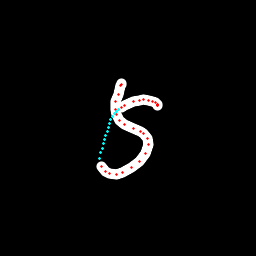

The file beside this chart, header and first rows:
x, y, hover, eod
121.5, 83.57, 0.0, 0.0
121.1, 84.13, 0.0, 0.0
120.7, 85.75, 0.0, 0.0
118.2, 94.36, 0.0, 0.0
115.9, 101.4, 0.0, 0.0
115.1, 109, 0.0, 0.0
116.3, 114.7, 0.0, 0.0
119.2, 120.5, 0.0, 0.0
124.3, 125, 0.0, 0.0
133.2, 129, 0.0, 0.0
140.3, 131.5, 0.0, 0.0
143.9, 133.9, 0.0, 0.0
147, 138.8, 0.0, 0.0
148.1, 144.5, 0.0, 0.0
145.3, 153.8, 0.0, 0.0
139.1, 161.5, 0.0, 0.0
131.7, 167.2, 0.0, 0.0
122.2, 172.6, 0.0, 0.0
116.5, 174.2, 0.0, 0.0
109.8, 173.6, 0.0, 0.0
105.3, 171, 0.0, 0.0
101.5, 166.8, 0.0, 0.0
99.63, 158.8, 1.0, 0.0
100.8, 152.6, 1.0, 0.0
102.1, 148, 1.0, 0.0
103.5, 143.8, 1.0, 0.0
104.8, 139.8, 1.0, 0.0
105.9, 135.6, 1.0, 0.0
107.1, 131.5, 1.0, 0.0
108.2, 127.4, 1.0, 0.0
109.5, 123.5, 1.0, 0.0
111, 120, 1.0, 0.0
112.7, 116.8, 1.0, 0.0
114.6, 113.9, 1.0, 0.0
116.6, 111.4, 1.0, 0.0
118.7, 109.5, 1.0, 0.0
121.3, 108, 0.0, 0.0
124.9, 105.5, 0.0, 0.0
133.1, 101.2, 0.0, 0.0
139.2, 100.1, 0.0, 0.0
143.8, 99.96, 0.0, 0.0
148.2, 100.6, 0.0, 0.0
152.7, 101.5, 0.0, 0.0
155.9, 102.9, 0.0, 0.0
157.6, 104.1, 0.0, 0.0
158, 104.7, 0.0, 0.0
158, 105.3, 0.0, 0.0
157.9, 105.7, 0.0, 1.0
